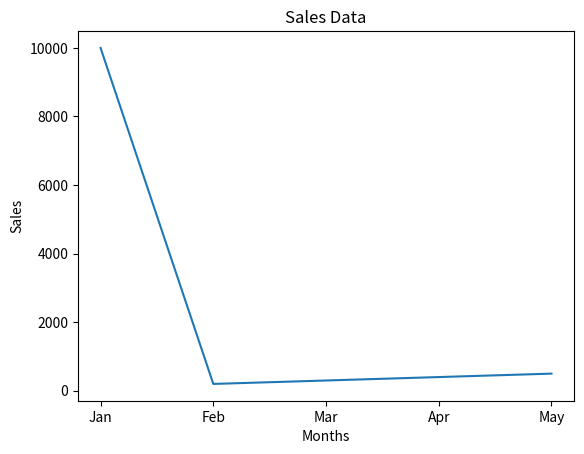
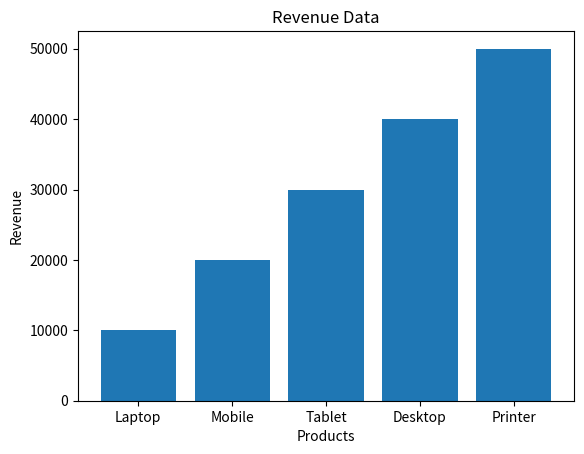
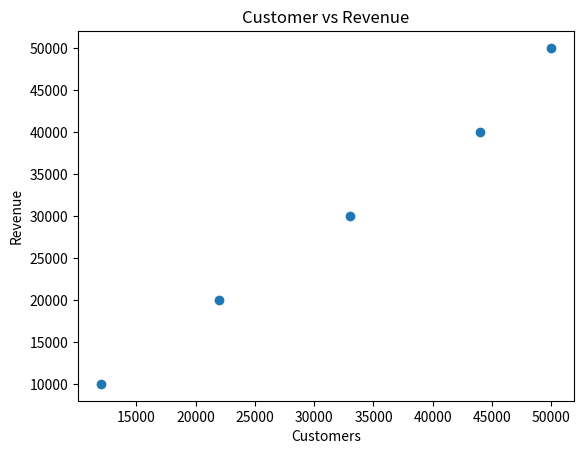
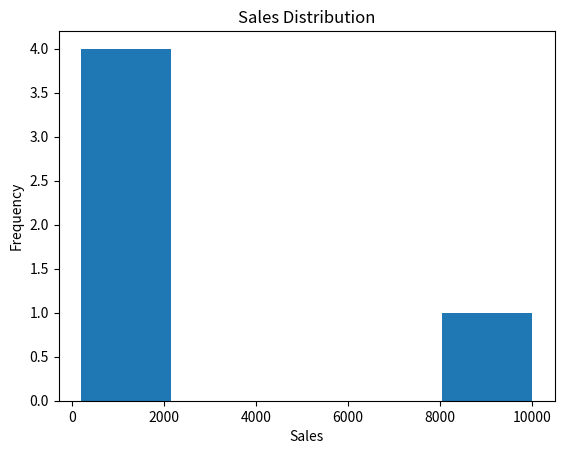
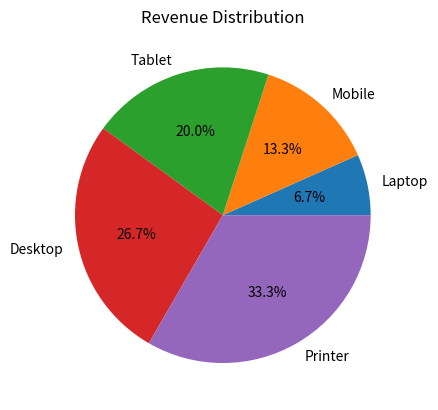
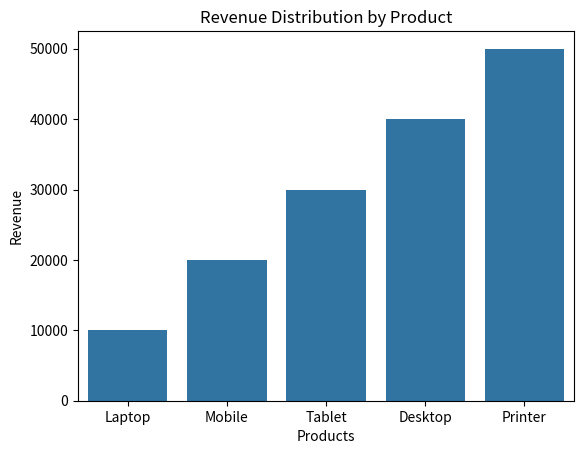

Reproduce these figures in Python, in order.
import matplotlib.pylab as plt
months = ['Jan', 'Feb', 'Mar', 'Apr', 'May']
sales = [10000, 200, 300, 400, 500]

products=["Laptop","Mobile","Tablet","Desktop","Printer"]
revenue=[10000,20000,30000,40000,50000]
customers=[12000,22000,33000,44000,50000]


#Line Graph
plt.plot(months,sales)
plt.xlabel('Months')
plt.ylabel('Sales')
plt.title('Sales Data')
plt.show()

#Bar Graph
plt.bar(products,revenue)
plt.xlabel('Products')
plt.ylabel('Revenue')
plt.title('Revenue Data')
plt.show()







#Scatter Plot
plt.scatter(customers,revenue)
plt.xlabel('Customers')
plt.ylabel('Revenue')
plt.title('Customer vs Revenue')
plt.show()

#Histogram
plt.hist(sales,bins=5)
plt.xlabel('Sales')
plt.ylabel('Frequency')
plt.title('Sales Distribution')
plt.show()

#pie chart
plt.pie(revenue,labels=products,autopct='%1.1f%%')
plt.title('Revenue Distribution')
plt.show()


import seaborn as sns
#Box Plot
sns.barplot(x=products,y=revenue)
plt.xlabel('Products')
plt.ylabel('Revenue')
plt.title('Revenue Distribution by Product')
plt.show()
